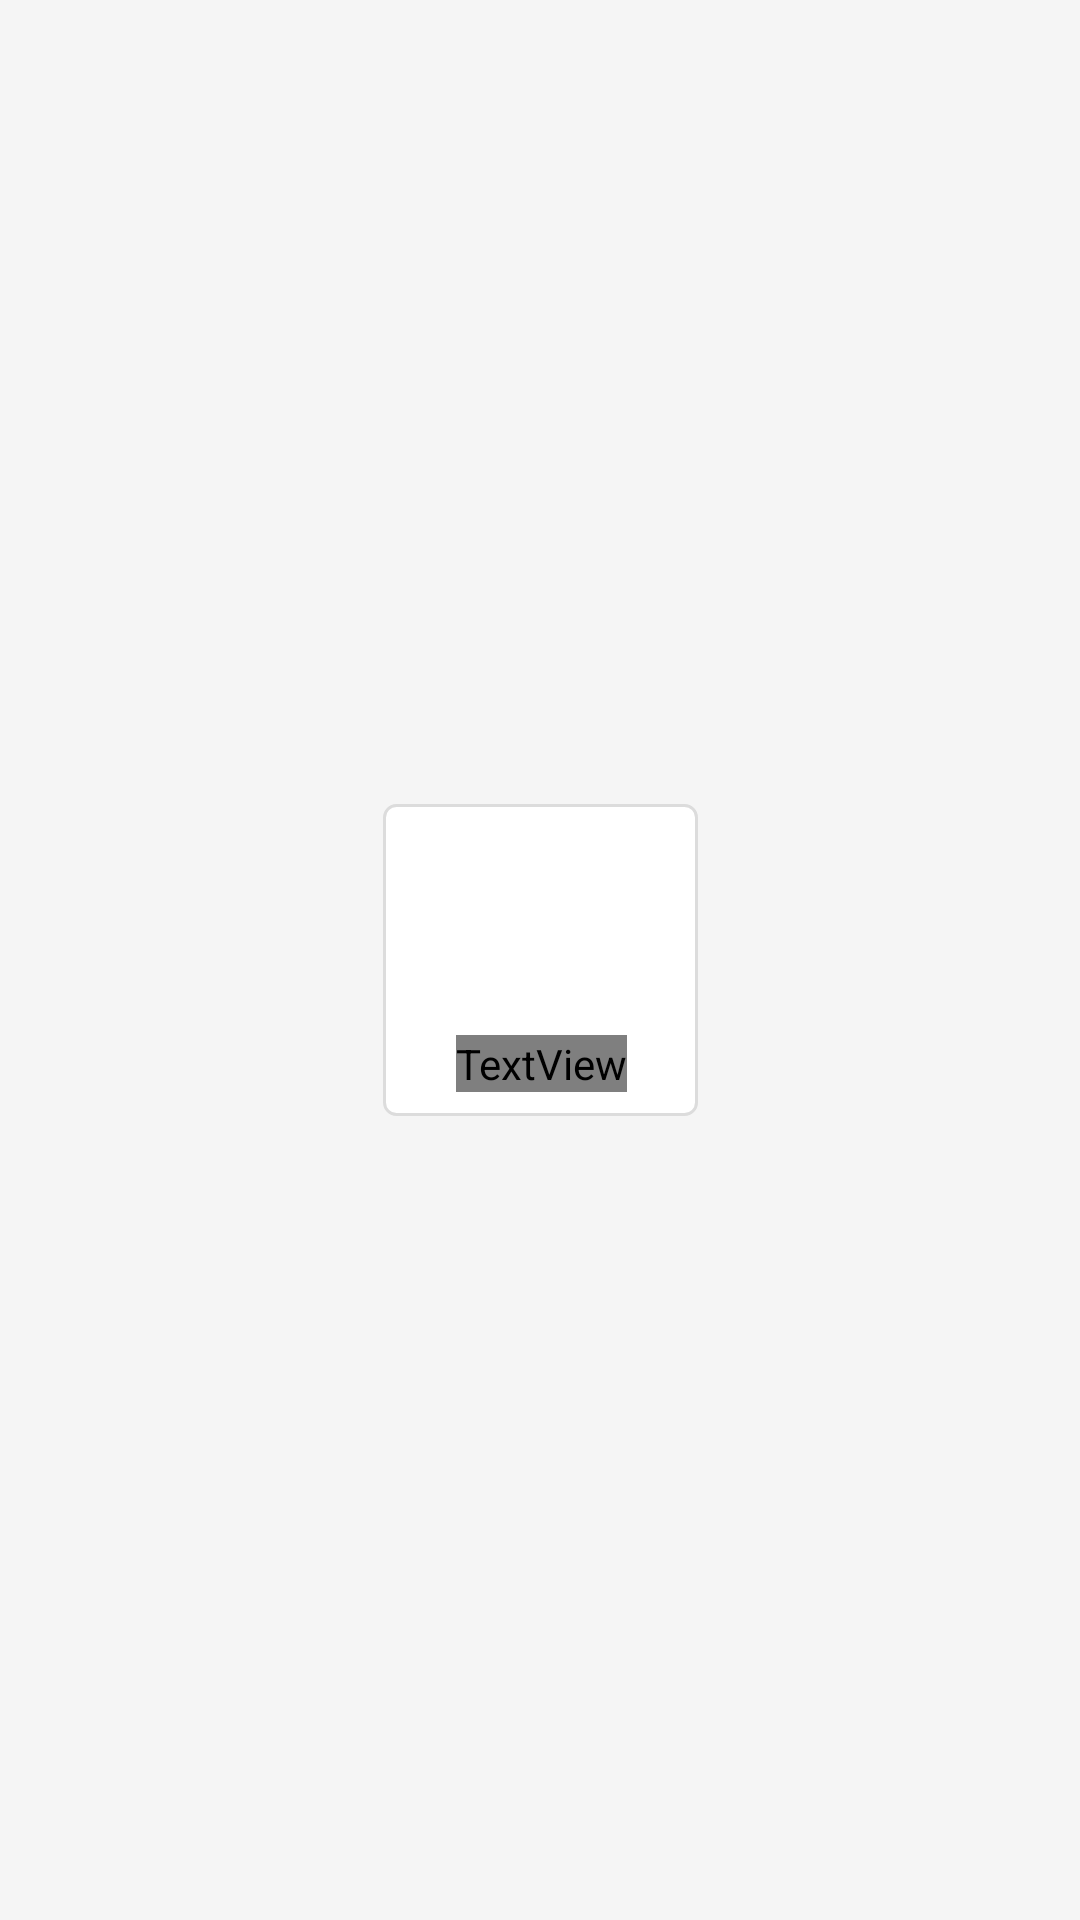

Produce the Android XML layout that renders to this screen, including the resource entries it uses.
<!-- AndroidManifest.xml: application theme AppTheme -->
<!-- res/layout/cell_categories.xml -->
<?xml version="1.0" encoding="utf-8"?>
<layout xmlns:android="http://schemas.android.com/apk/res/android"
    xmlns:tools="http://schemas.android.com/tools"
    xmlns:app="http://schemas.android.com/apk/res-auto">

    <data>
        <variable
            name="category"
            type="com.example.vitrinova.model.Category" />

    </data>

    <androidx.constraintlayout.widget.ConstraintLayout
        android:layout_width="wrap_content"
        android:layout_height="match_parent"
        android:background="@color/colorSecondaryWhite"
        android:layout_margin="1dp">


        <androidx.constraintlayout.widget.ConstraintLayout
            android:layout_width="105dp"
            android:layout_height="wrap_content"
            android:layout_margin="2dp"
            android:background="@drawable/etxt_search"
            app:layout_constraintBottom_toBottomOf="parent"
            app:layout_constraintEnd_toEndOf="parent"
            app:layout_constraintStart_toStartOf="parent"
            app:layout_constraintTop_toTopOf="parent">


            <androidx.constraintlayout.widget.ConstraintLayout
                android:id="@+id/cnsImgProduct"
                android:layout_width="104dp"
                android:layout_height="104dp"
                app:layout_constraintEnd_toEndOf="parent"
                app:layout_constraintStart_toStartOf="parent"
                app:layout_constraintTop_toTopOf="parent">

                <ImageView
                    android:id="@+id/imgProduct"
                    android:layout_width="match_parent"
                    android:layout_height="match_parent"
                    android:layout_margin="1dp"
                    android:imageURL="@{category.logo.url}"
                    app:layout_constraintBottom_toBottomOf="parent"
                    app:layout_constraintEnd_toEndOf="parent"
                    app:layout_constraintStart_toStartOf="parent"
                    app:layout_constraintTop_toTopOf="parent" />


            </androidx.constraintlayout.widget.ConstraintLayout>

            <TextView
                android:id="@+id/txtProductName"
                android:layout_width="wrap_content"
                android:layout_height="wrap_content"
                android:ellipsize="end"
                android:fontFamily="@font/montserrat_bold"
                android:maxLines="1"
                android:text="@{category.name}"
                android:textAlignment="center"
                android:textColor="@color/colorWhite"
                android:textSize="14sp"
                android:textAllCaps="true"
                android:layout_marginBottom="8dp"
                app:layout_constraintBottom_toBottomOf="@+id/cnsImgProduct"
                app:layout_constraintEnd_toEndOf="@+id/cnsImgProduct"
                app:layout_constraintStart_toStartOf="@+id/cnsImgProduct" />

        </androidx.constraintlayout.widget.ConstraintLayout>


    </androidx.constraintlayout.widget.ConstraintLayout>
</layout>
<!-- resources referenced by this layout -->
<resources>
  <color name="colorSecondaryWhite">#f5f5f5</color>
  <color name="colorWhite">#FFFFFF</color>
  <!-- drawable etxt_search (drawable-v24) -->
  <?xml version="1.0" encoding="utf-8"?>
  <shape xmlns:android="http://schemas.android.com/apk/res/android">
  
      <corners android:radius="4dp"></corners>
      <solid android:color="#FFFFFF"></solid>
      <stroke android:width="1dp"
          android:color="#DCDCDC"></stroke>
  
  </shape>
  <style name="AppTheme" parent="Theme.AppCompat.Light.DarkActionBar">
          
          <item name="colorPrimary">@color/colorPrimary</item>
          <item name="colorPrimaryDark">@color/colorPrimaryDark</item>
          <item name="colorAccent">@color/colorAccent</item>
  
          <item name="windowActionBar">false</item>
          <item name="windowNoTitle">true</item>
      </style>
  <color name="colorPrimary">#d6462c</color>
  <color name="colorPrimaryDark">#d6462c</color>
  <color name="colorAccent">#d6462c</color>
</resources>
